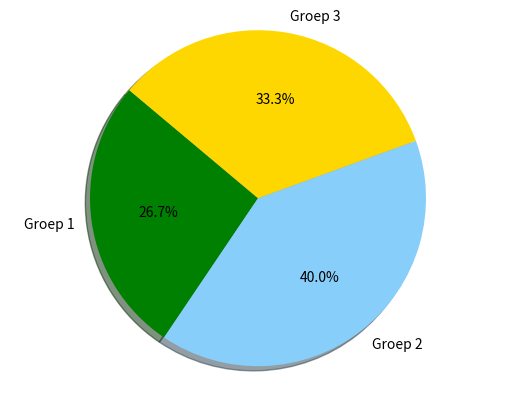

Write the Python code that produced this figure.
import matplotlib.pyplot as plt
labels = "Groep 1", "Groep 2", "Groep 3"
sizes = [100, 150, 125]
colors = ["green", "lightskyblue", "gold"]
plt.pie(sizes, labels=labels, colors=colors, autopct="%1.1f%%", shadow=True, startangle=140)
plt.axis("equal")
plt.show()